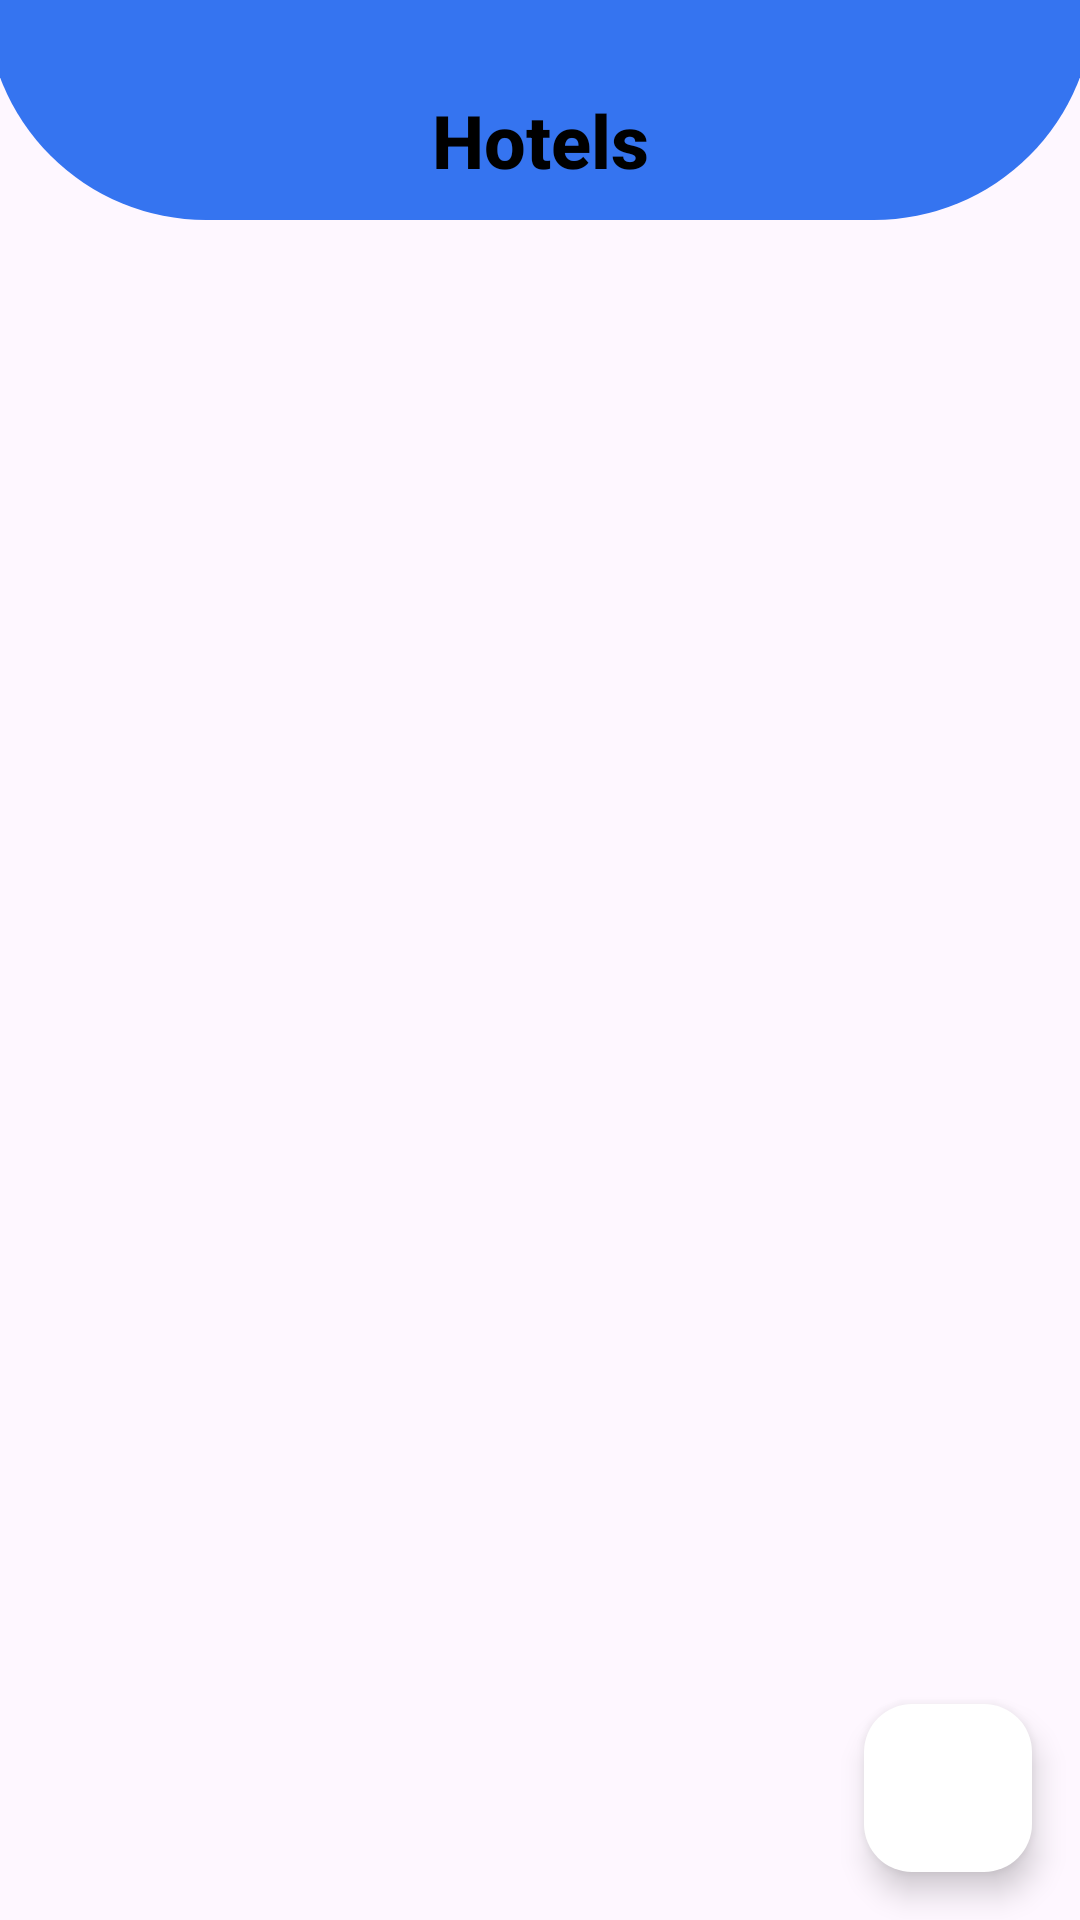

The Android layout XML behind this screen, and the referenced resources:
<!-- AndroidManifest.xml: application theme Theme.HotelBooking -->
<!-- res/layout/fragments_hotels_owner.xml -->
<?xml version="1.0" encoding="utf-8"?>
<RelativeLayout xmlns:android="http://schemas.android.com/apk/res/android"
    android:layout_width="match_parent"
    android:layout_height="match_parent"
    xmlns:tools="http://schemas.android.com/tools"

    android:background="@drawable/bg_room_update" >

    <LinearLayout
        android:id="@+id/heading"
        android:layout_width="match_parent"
        android:layout_height="wrap_content"

        android:layout_marginTop="0dp"
        android:layout_marginRight="-5dp"
        android:layout_marginLeft="-5dp"


        android:background="@drawable/bg_card"
        tools:ignore="VisualLintBounds">

        <TextView
            style="@style/TextAppearance.AppCompat.Widget.PopupMenu.Header"
            android:layout_width="match_parent"

            android:layout_height="wrap_content"
            android:gravity="center"
            android:paddingLeft="20dp"
            android:paddingTop="30dp"
            android:paddingRight="20dp"
            android:paddingBottom="10dp"

            android:text="@string/hotels"
            android:textColor="@color/mainColorBlack"

            android:textSize="12pt"
            android:textStyle="bold"
            tools:ignore="TextSizeCheck" />
    </LinearLayout>

    <androidx.recyclerview.widget.RecyclerView
        android:id="@+id/recyclerViewHotelsOwner"
        android:layout_width="match_parent"
        android:layout_height="match_parent"

        android:layout_below="@id/heading"

        android:layout_alignParentStart="true"
        android:layout_alignParentEnd="true"
        android:layout_alignParentBottom="true"
        android:layout_gravity="center"
        android:layout_marginStart="0dp"
        android:layout_marginEnd="0dp"
        android:layout_marginBottom="2dp"
        android:clickable="true"
        android:contextClickable="true"
        android:visibility="visible"
        tools:listitem="@layout/hotel_recyclerview_item_owner" />

    <TextView
        android:id="@+id/text_noData_yetOwner"
        android:layout_width="match_parent"
        android:layout_height="match_parent"

        android:text="@string/noDataYet"
        android:textSize="25sp"
        android:textStyle="bold"
        android:textColor="@color/black"
        android:visibility="gone"
        style="@style/TextAppearance.AppCompat.Body2"
        android:gravity="center" />

    <com.google.android.material.floatingactionbutton.FloatingActionButton
        android:id="@+id/createHotelOwner"
        android:layout_width="wrap_content"
        android:layout_height="wrap_content"
        android:layout_alignParentEnd="true"
        android:layout_alignParentBottom="true"
        android:layout_marginEnd="16dp"
        android:layout_marginBottom="16dp"
        android:backgroundTint="@color/white"
        android:elevation="0dp"
        android:foreground="@drawable/ic_add"
        tools:ignore="SpeakableTextPresentCheck" />

</RelativeLayout>
<!-- res/layout/hotel_recyclerview_item_owner.xml (included above) -->
<?xml version="1.0" encoding="utf-8"?>
<LinearLayout xmlns:android="http://schemas.android.com/apk/res/android"
    android:orientation="vertical"
    android:layout_width="match_parent"
    android:layout_height="wrap_content">

    <ImageView
        android:id="@+id/hotel_item_img"
        android:layout_gravity="center"
        android:layout_width="300dp"
        android:layout_height="wrap_content"

        android:src="@drawable/notfound"
        android:layout_margin="10dp" />

    <TextView
        android:id="@+id/hotel_item_name"
        android:layout_width="wrap_content"
        android:layout_height="wrap_content"

        android:text="Hotel name"
        android:layout_gravity="center"
        android:gravity="center"
        android:textStyle="bold"
        style="@style/TextAppearance.AppCompat.Body2"
        android:textSize="10pt"
        android:layout_marginTop="10dp"/>

    <TextView
        android:id="@+id/hotel_item_location"
        android:layout_width="wrap_content"
        android:layout_height="wrap_content"
        android:text="Hotel location"
        android:layout_gravity="center"
        android:gravity="center"
        android:textStyle="bold"
        style="@style/TextAppearance.AppCompat.Body1"
        android:textSize="8pt" />

    <LinearLayout
        android:layout_width="match_parent"
        android:layout_height="wrap_content" >

        <Button
            android:id="@+id/hotel_item_deleteHotel"
            style="@style/TextAppearance.AppCompat.Body2"
            android:layout_width="wrap_content"
            android:layout_gravity="left"
            android:backgroundTint="@color/red"
            android:layout_height="wrap_content"
            android:text="@string/deleteTheHotel"
            android:textSize="18dp"
            android:textStyle="bold"
            android:layout_marginLeft="5dp"
            android:layout_marginRight="5dp"
            android:layout_weight="1"/>

        <Button
            android:id="@+id/hotel_item_roomsBooked"
            style="@style/TextAppearance.AppCompat.Body2"
            android:layout_width="wrap_content"
            android:layout_height="wrap_content"
            android:layout_gravity="right"
            android:text="@string/theBookedRooms"
            android:textSize="18dp"
            android:textStyle="bold"
            android:layout_marginLeft="5dp"
            android:layout_marginRight="5dp"
            android:layout_weight="1"/>
    </LinearLayout>

    <TextView
        android:layout_width="match_parent"
        android:layout_height="2dp"
        android:background="@color/stroke" />
</LinearLayout>
<!-- resources referenced by this layout -->
<resources>
  <color name="black">#000000</color>
  <color name="mainColorBlack">@color/black</color>
  <color name="red">#FF1100</color>
  <color name="stroke">#000000</color>
  <color name="white">#FFFFFFFF</color>
  <!-- drawable bg_card (drawable) -->
  <?xml version="1.0" encoding="utf-8"?>
  <shape xmlns:android="http://schemas.android.com/apk/res/android">
  
      <solid android:color="@color/mainColorOrange" />
  
      <corners
          android:bottomLeftRadius="1000dp"
          android:bottomRightRadius="1000dp" />
  
  </shape>
  <!-- drawable ic_add (drawable) -->
  <vector android:autoMirrored="true" android:height="24dp"
      android:tint="#FF4400" android:viewportHeight="24"
      android:viewportWidth="24" android:width="24dp" xmlns:android="http://schemas.android.com/apk/res/android">
      <path android:fillColor="@android:color/white" android:pathData="M13,7h-2v4L7,11v2h4v4h2v-4h4v-2h-4L13,7zM12,2C6.48,2 2,6.48 2,12s4.48,10 10,10 10,-4.48 10,-10S17.52,2 12,2zM12,20c-4.41,0 -8,-3.59 -8,-8s3.59,-8 8,-8 8,3.59 8,8 -3.59,8 -8,8z"/>
  </vector>
  <string name="deleteTheHotel">Delete the hotel!</string>
  <string name="hotels">Hotels</string>
  <string name="noDataYet">No data yet</string>
  <string name="theBookedRooms">Reserved rooms</string>
  <style name="Theme.HotelBooking" parent="Base.Theme.HotelBooking">
  
          
          <item name="colorPrimary">@color/mainColorOrange</item>
          <item name="colorPrimaryVariant">#FF9800</item>
          <item name="colorOnPrimary">@color/black</item>
          
          <item name="colorSecondary">@color/mainColorOrange</item>
          <item name="colorSecondaryVariant">@color/color_bg_dialog</item>
          <item name="colorOnSecondary">@color/color_bg_dialog</item>
          
          <item name="android:statusBarColor">@color/mainColorOrange</item>
          
  
      </style>
  <color name="mainColorOrange">#3574F0</color>
  <style name="Base.Theme.HotelBooking" parent="Theme.Material3.Light.NoActionBar">
          
          
      </style>
  <color name="color_bg_dialog">#63CBF7</color>
</resources>
